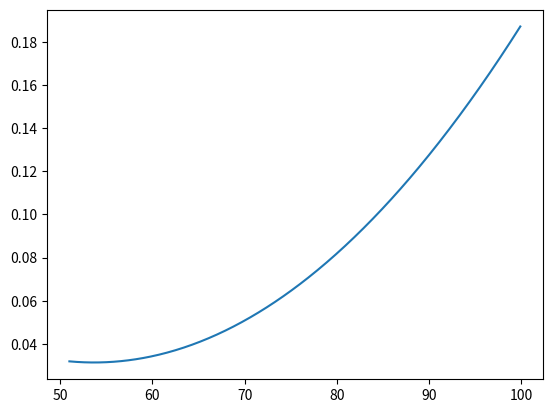
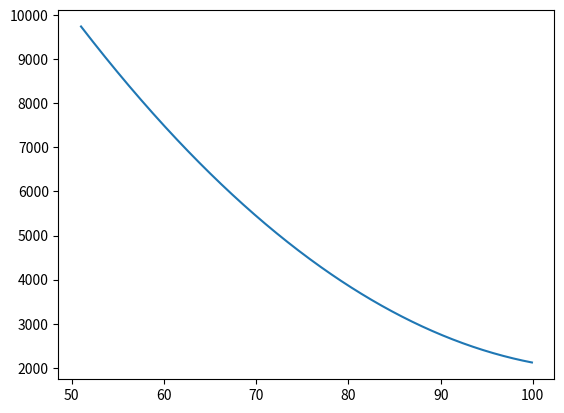
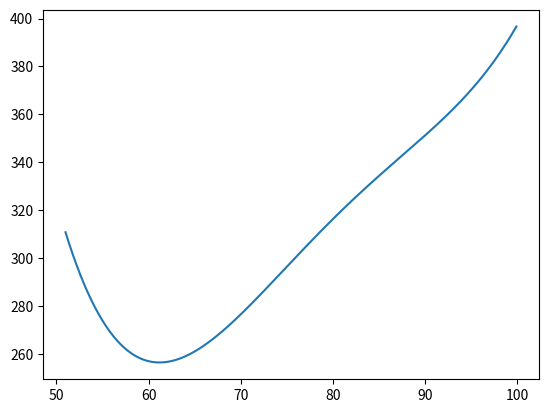

Write the Python code that produced these figures, in order.
# -*- coding: utf-8 -*-
"""
Created on Fri Aug 14 19:20:43 2020

[redacted]
"""

import matplotlib.pyplot as plt
import numpy as np
import scipy.stats
def function(x):
    return 

def ct(x):
    a = 2.41440641e-01-7.82716468e-03*x+7.29135531e-05*x**2
    return a

def xt(x):
    return 2.96972830e+04-5.11432352e+02*x+ 2.35612061*x**2


x=np.arange(51, 100, 0.1)

plt.plot(x, ct(x))

plt.figure()
plt.plot(x, xt(x))

plt.figure()
plt.plot(x, ct(x) * xt(x))

scipy.stats.norm(3, 14).pdf(0.1)
